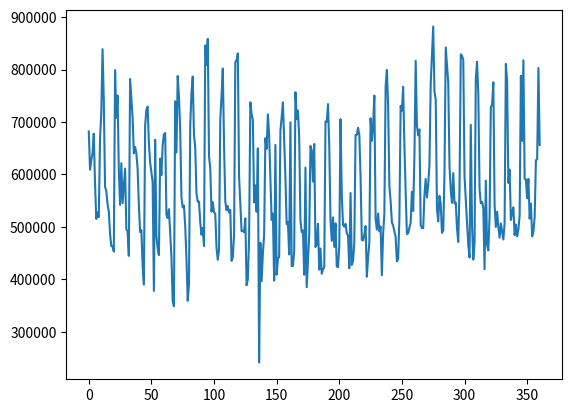

The matplotlib source for this figure:
import matplotlib.pyplot as plt
import numpy as np
import json

plain_str = """{"status":"success","uuuu":false,"data":{"rrrrr":"xxxx","result":[{"eeee":{"dddd":"t1"},"values":[[1663567200,"681914.06"],[1663574400,"608808.02"],[1663581600,"627014.02"],[1663588800,"640231.09"],[1663596000,"677550.28"],[1663603200,"582179.99"],[1663610400,"515123.3300000001"],[1663617600,"527273.3899999999"],[1663624800,"518777.13000000006"],[1663632000,"668148.73"],[1663639200,"717654.52"],[1663646400,"838883.6"],[1663653600,"741757.04"],[1663660800,"576192.17"],[1663668000,"568671.14"],[1663675200,"543011.97"],[1663682400,"528993.25"],[1663689600,"486738.01"],[1663696800,"463145.03"],[1663704000,"462612.81999999995"],[1663711200,"452894"],[1663718400,"798961.67"],[1663725600,"708038.79"],[1663732800,"750552.99"],[1663740000,"607109.99"],[1663747200,"541789.5800000001"],[1663754400,"621187.84"],[1663761600,"544977.6"],[1663768800,"576966.27"],[1663776000,"611054.46"],[1663783200,"494693.31000000006"],[1663790400,"491699.43000000005"],[1663797600,"444554"],[1663804800,"781944.28"],[1663812000,"745777.5999999999"],[1663819200,"708029.8300000001"],[1663826400,"640105.03"],[1663833600,"652328.98"],[1663840800,"640141.75"],[1663848000,"611092.55"],[1663855200,"539857.57"],[1663862400,"489960.93000000005"],[1663869600,"494013.37"],[1663876800,"425572.67"],[1663884000,"390074.18999999994"],[1663891200,"692822.5700000001"],[1663898400,"723680.96"],[1663905600,"729287.1399999999"],[1663912800,"659668.46"],[1663920000,"622904.6"],[1663927200,"603375.8099999999"],[1663934400,"585331.05"],[1663941600,"377781.58999999997"],[1663948800,"665926.83"],[1663956000,"482728.3"],[1663963200,"458859.97000000003"],[1663970400,"445997.05"],[1663977600,"629984.4099999999"],[1663984800,"598581.85"],[1663992000,"656199.47"],[1663999200,"676448.4299999999"],[1664006400,"678805.95"],[1664013600,"522826.07"],[1664020800,"516692.97"],[1664028000,"533604.5700000001"],[1664035200,"489109.37"],[1664042400,"442513.85000000003"],[1664049600,"358332.82"],[1664056800,"348656.95999999996"],[1664064000,"739488.4"],[1664071200,"641892.96"],[1664078400,"787613.79"],[1664085600,"748493.4600000001"],[1664092800,"685861.99"],[1664100000,"555306.03"],[1664107200,"536956.2"],[1664114400,"540681.1499999999"],[1664121600,"501159.41000000003"],[1664128800,"438721.57999999996"],[1664136000,"358965.67"],[1664143200,"390505.35000000003"],[1664150400,"691972.85"],[1664157600,"755264.49"],[1664164800,"786643.11"],[1664172000,"675829.22"],[1664179200,"650897.4299999999"],[1664186400,"563179.71"],[1664193600,"547885.64"],[1664200800,"547902.3"],[1664208000,"508834.21"],[1664215200,"484876.29000000004"],[1664222400,"497793.17000000004"],[1664229600,"463370.44"],[1664236800,"845871.5"],[1664244000,"808902.53"],[1664251200,"858454.08"],[1664258400,"634879.17"],[1664265600,"611680.06"],[1664272800,"528901.34"],[1664280000,"546941.55"],[1664287200,"527999.81"],[1664294400,"524679.4299999999"],[1664301600,"460084.86"],[1664308800,"437186.01"],[1664316000,"456432.78"],[1664323200,"704807.54"],[1664330400,"749894.6000000001"],[1664337600,"801859.12"],[1664344800,"657133.6"],[1664352000,"548587.17"],[1664359200,"531565.1499999999"],[1664366400,"539869.86"],[1664373600,"527325.5700000001"],[1664380800,"532088.91"],[1664388000,"435023.37"],[1664395200,"441996.96"],[1664402400,"485215.44999999995"],[1664409600,"814555.9099999999"],[1664416800,"817513.6499999999"],[1664424000,"830804.77"],[1664431200,"595436.87"],[1664438400,"545386.12"],[1664445600,"491790.63999999996"],[1664452800,"492424.85"],[1664460000,"489593.52"],[1664467200,"516172.68000000005"],[1664474400,"388562.98"],[1664481600,"400203.89"],[1664488800,"479711.33999999997"],[1664496000,"737589.77"],[1664503200,"715033.44"],[1664510400,"703770.52"],[1664517600,"546709.49"],[1664524800,"579075.8300000001"],[1664532000,"528615.22"],[1664539200,"649671.14"],[1664546400,"241282.66"],[1664553600,"469503.92000000004"],[1664560800,"396082.67000000004"],[1664568000,"448741.88"],[1664575200,"484758.02"],[1664582400,"668986.38"],[1664589600,"649076.78"],[1664596800,"714370.4299999999"],[1664604000,"674692.52"],[1664611200,"592498.05"],[1664618400,"513033.53"],[1664625600,"525154.92"],[1664632800,"397349.86"],[1664640000,"656147.38"],[1664647200,"408596.68"],[1664654400,"439858.20999999996"],[1664661600,"442388.27999999997"],[1664668800,"683697.53"],[1664676000,"708822.74"],[1664683200,"737436.72"],[1664690400,"664169.5"],[1664697600,"593873.81"],[1664704800,"504811.17000000004"],[1664712000,"509463.42999999993"],[1664719200,"447227.73999999993"],[1664726400,"699273.27"],[1664733600,"425175.80999999994"],[1664740800,"425305.36"],[1664748000,"453098.81"],[1664755200,"756763.4"],[1664762400,"705389.21"],[1664769600,"721877.36"],[1664776800,"670210.73"],[1664784000,"512021.87999999995"],[1664791200,"489491.81999999995"],[1664798400,"492947.17000000004"],[1664805600,"408502.56"],[1664812800,"612942.74"],[1664820000,"384834.19"],[1664827200,"433624.06"],[1664834400,"484727.59"],[1664841600,"654070.1699999999"],[1664848800,"645984.86"],[1664856000,"586331.9199999999"],[1664863200,"657954.17"],[1664870400,"461379.39"],[1664877600,"466127.20999999996"],[1664884800,"505665.11"],[1664892000,"418300.42000000004"],[1664899200,"458641.06999999995"],[1664906400,"410590.02"],[1664913600,"418862.29000000004"],[1664920800,"422715.4"],[1664928000,"700889.1399999999"],[1664935200,"700171.5700000001"],[1664942400,"734121.9199999999"],[1664949600,"654910.8"],[1664956800,"512112.82000000007"],[1664964000,"473307.31000000006"],[1664971200,"517896.29000000004"],[1664978400,"461624.91"],[1664985600,"506578.18000000005"],[1664992800,"424275.15"],[1665000000,"423052.95999999996"],[1665007200,"462213.6"],[1665014400,"705215.13"],[1665021600,"560105.8"],[1665028800,"503841.5"],[1665036000,"500412.49"],[1665043200,"505829.15"],[1665050400,"487779.93000000005"],[1665057600,"482704.26"],[1665064800,"420956.22000000003"],[1665072000,"564547.77"],[1665079200,"427415.83"],[1665086400,"434703.32"],[1665093600,"469739.09"],[1665100800,"675041.8"],[1665108000,"675331.03"],[1665115200,"688991.9400000001"],[1665122400,"675518.6200000001"],[1665129600,"595474.26"],[1665136800,"475059.25000000006"],[1665144000,"473888.68"],[1665151200,"485069.41000000003"],[1665158400,"501453.81999999995"],[1665165600,"404732.42000000004"],[1665172800,"441308.97"],[1665180000,"470006.11"],[1665187200,"707034.9"],[1665194400,"664112.28"],[1665201600,"693697.3300000001"],[1665208800,"750320.08"],[1665216000,"514951.20999999996"],[1665223200,"494651.76999999996"],[1665230400,"525358.02"],[1665237600,"491452.4199999999"],[1665244800,"500723.12"],[1665252000,"407697.9"],[1665259200,"486235.02"],[1665266400,"524335.04"],[1665273600,"767268.1900000001"],[1665280800,"799126.1499999999"],[1665288000,"731790.75"],[1665295200,"578209.81"],[1665302400,"548791.8200000001"],[1665309600,"508394.05"],[1665316800,"502272.2"],[1665324000,"491835.27"],[1665331200,"481037.7"],[1665338400,"434133.81"],[1665345600,"438872.77"],[1665352800,"516521.07000000007"],[1665360000,"730639.54"],[1665367200,"721640.9199999999"],[1665374400,"766991.87"],[1665381600,"655909.3600000001"],[1665388800,"565258.53"],[1665396000,"486164.99"],[1665403200,"487714.36"],[1665410400,"498467.08999999997"],[1665417600,"507720.78"],[1665424800,"566911.16"],[1665432000,"530288.7"],[1665439200,"635286.19"],[1665446400,"816696.5700000001"],[1665453600,"692763.1799999999"],[1665460800,"674527.02"],[1665468000,"685792.45"],[1665475200,"503192.73"],[1665482400,"497489.86"],[1665489600,"497389.52999999997"],[1665496800,"560881.97"],[1665504000,"591360.5900000001"],[1665511200,"556066.96"],[1665518400,"579862.5700000001"],[1665525600,"619398.9099999999"],[1665532800,"772361.34"],[1665540000,"827634.87"],[1665547200,"882072.2899999999"],[1665554400,"758376.42"],[1665561600,"742601.61"],[1665568800,"534228.56"],[1665576000,"510311.5"],[1665583200,"559065.96"],[1665590400,"542879.53"],[1665597600,"488430.7200000001"],[1665604800,"493019.66"],[1665612000,"602364.88"],[1665619200,"842132.33"],[1665626400,"809247.97"],[1665633600,"775519.1100000001"],[1665640800,"616029.47"],[1665648000,"570449.54"],[1665655200,"545680.52"],[1665662400,"602483.79"],[1665669600,"544708.9299999999"],[1665676800,"546226.9299999999"],[1665684000,"496554"],[1665691200,"471212.72"],[1665698400,"571080.81"],[1665705600,"828813.0700000001"],[1665712800,"826414.21"],[1665720000,"818583.8400000001"],[1665727200,"596700.55"],[1665734400,"551559.18"],[1665741600,"507816.36"],[1665748800,"466215.72"],[1665756000,"441500.81999999995"],[1665763200,"694396.3500000001"],[1665770400,"501098.37"],[1665777600,"437577.97000000003"],[1665784800,"467999.1"],[1665792000,"781699.46"],[1665799200,"814739.12"],[1665806400,"753855.4099999999"],[1665813600,"571518.95"],[1665820800,"544868.89"],[1665828000,"547542.8"],[1665835200,"536448.41"],[1665842400,"419030.64"],[1665849600,"588147.0599999999"],[1665856800,"465877.38"],[1665864000,"455071.44999999995"],[1665871200,"520001.79"],[1665878400,"728889.04"],[1665885600,"732710.68"],[1665892800,"775626.25"],[1665900000,"542881.27"],[1665907200,"499772.57999999996"],[1665914400,"528717.79"],[1665921600,"500092.56"],[1665928800,"479280.22000000003"],[1665936000,"506473.14"],[1665943200,"490986.43"],[1665950400,"475796.51"],[1665957600,"507291.06999999995"],[1665964800,"810729.6399999999"],[1665972000,"777308.8200000001"],[1665979200,"583770.08"],[1665986400,"609039.56"],[1665993600,"513075.95999999996"],[1666000800,"527940.3099999999"],[1666008000,"537095.14"],[1666015200,"484173.11"],[1666022400,"504547.62"],[1666029600,"481987.02"],[1666036800,"494746.15"],[1666044000,"521224.17000000004"],[1666051200,"788051.4199999999"],[1666058400,"663897.92"],[1666065600,"817648.51"],[1666072800,"591276.25"],[1666080000,"590589.93"],[1666087200,"554269.61"],[1666094400,"591351.9199999999"],[1666101600,"515565.12000000005"],[1666108800,"544231.34"],[1666116000,"481881.28"],[1666123200,"490855.46"],[1666130400,"518614.56999999995"],[1666137600,"627069.6"],[1666144800,"628965.03"],[1666152000,"802946.19"],[1666159200,"656075.54"]]}]}}"""
data_dict = json.loads(plain_str)
y1Arry = []
y2Arry = []
count = 0
for elem in data_dict["data"]["result"][0]["values"]:
    y1Arry.append( float(elem[1]) )
    y2Arry.append( count * count * 12)
    count +=1

y1 = np.array(y1Arry)
plt.plot(y1)
plt.show()
